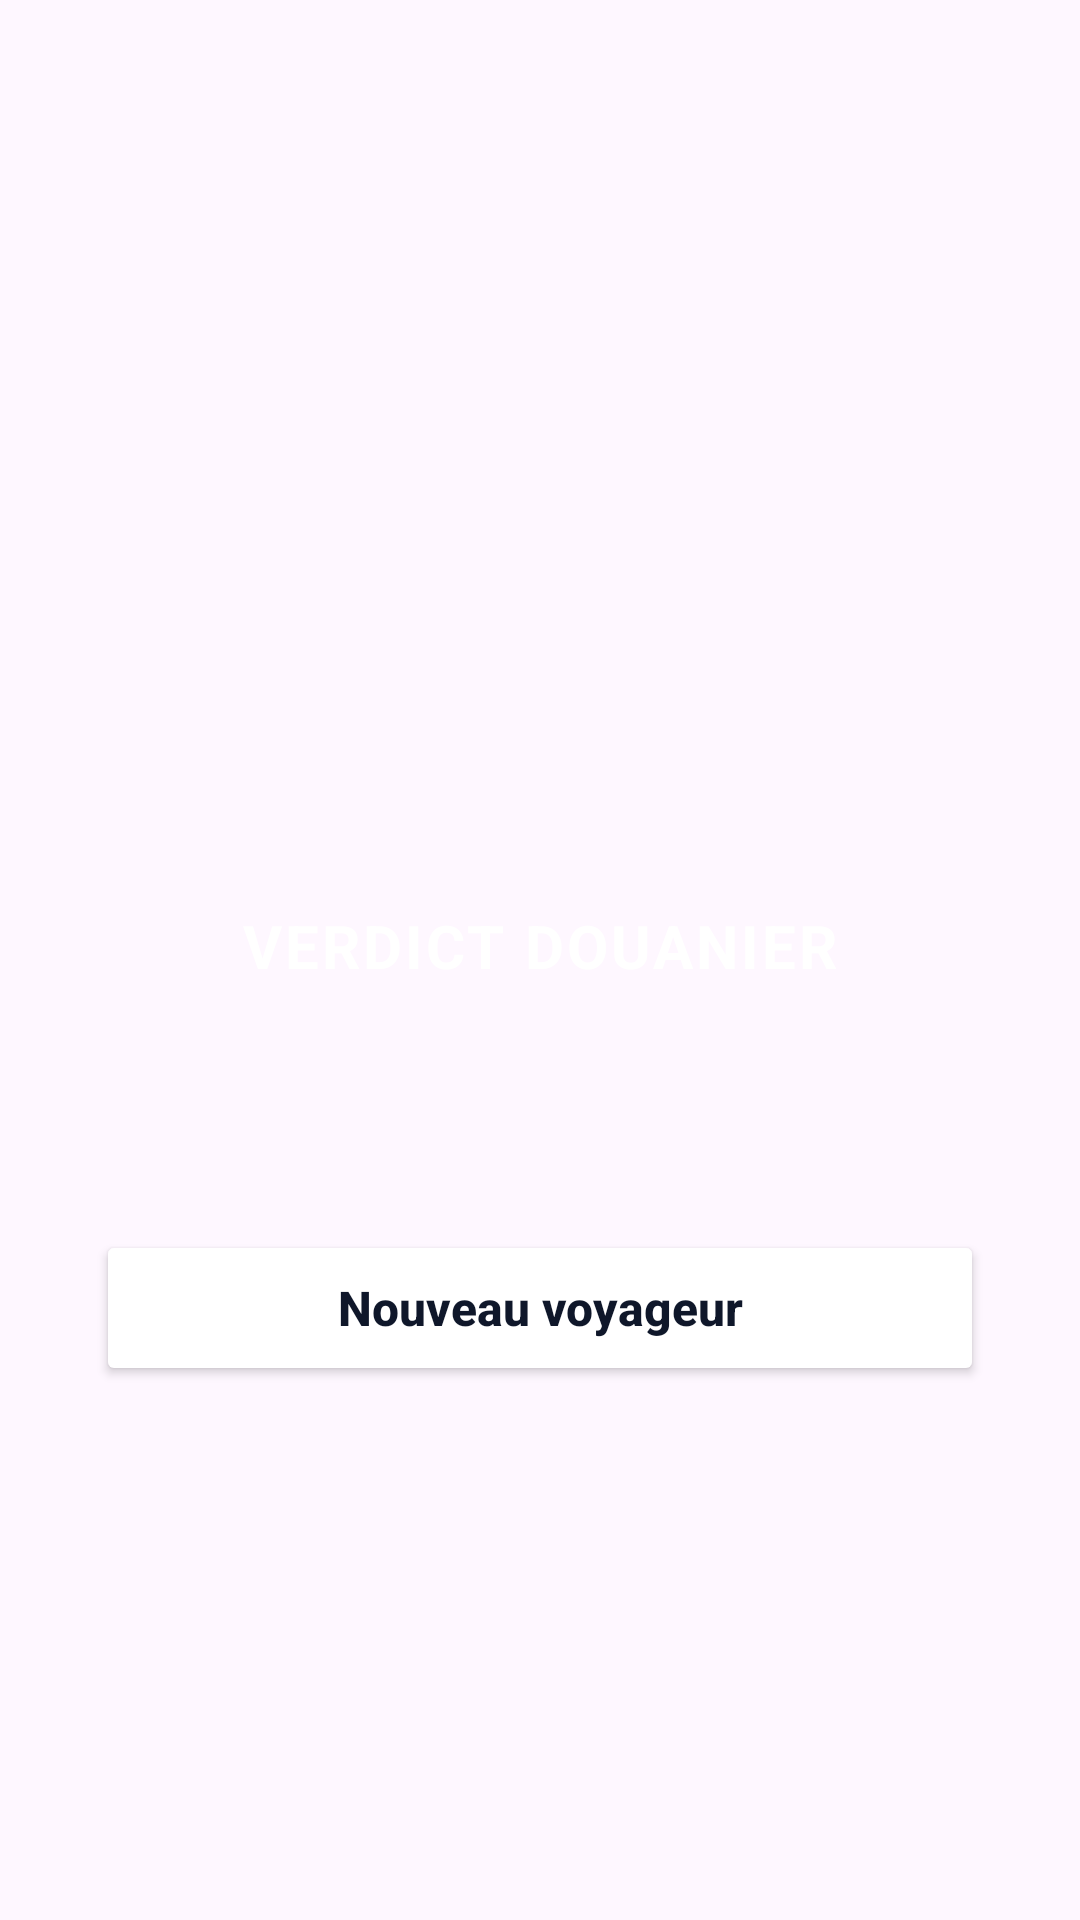

Android layout source for this screen:
<!-- AndroidManifest.xml: application theme Theme.Douane -->
<!-- res/layout/activity_result.xml -->
<?xml version="1.0" encoding="utf-8"?>
<LinearLayout xmlns:android="http://schemas.android.com/apk/res/android"
    xmlns:tools="http://schemas.android.com/tools"
    android:id="@+id/ll_root_result_wg"
    android:layout_width="match_parent"
    android:layout_height="match_parent"
    android:gravity="center"
    android:orientation="vertical"
    android:padding="32dp"
    tools:background="@color/verdict_approuve_bg"
    tools:context=".ResultActivity">

    
    <ImageView
        android:id="@+id/iv_icone_verdict_wg"
        android:layout_width="100dp"
        android:layout_height="100dp"
        android:layout_marginBottom="24dp"
        android:contentDescription="Icône de statut du verdict"
        android:src="@drawable/ic_check_circle" />

    
    <TextView
        android:id="@+id/tv_titre_verdict_wg"
        android:layout_width="wrap_content"
        android:layout_height="wrap_content"
        android:layout_marginBottom="12dp"
        android:letterSpacing="0.05"
        android:text="@string/titre_verdict"
        android:textColor="@color/white"
        android:textSize="20sp"
        android:textStyle="bold" />

    
    <TextView
        android:id="@+id/tv_message_verdict_wg"
        android:layout_width="match_parent"
        android:layout_height="wrap_content"
        android:layout_marginBottom="40dp"
        android:gravity="center"
        android:lineSpacingExtra="4dp"
        android:textColor="@color/white"
        android:textSize="22sp"
        android:textStyle="bold"
        tools:text="Bon voyage Marty McFly !" />

    
    <Button
        android:id="@+id/btn_nouveau_voyageur_wg"
        android:layout_width="match_parent"
        android:layout_height="52dp"
        android:backgroundTint="@color/white"
        android:text="@string/btn_nouveau_voyageur"
        android:textAllCaps="false"
        android:textColor="@color/text_primary"
        android:textSize="16sp"
        android:textStyle="bold" />

</LinearLayout>
<!-- resources referenced by this layout -->
<resources>
  <color name="text_primary">#0F172A</color>
  <color name="verdict_approuve_bg">#1B5E20</color>
  <color name="white">#FFFFFFFF</color>
  <string name="btn_nouveau_voyageur">Nouveau voyageur</string>
  <string name="titre_verdict">VERDICT DOUANIER</string>
  <style name="Theme.Douane" parent="Base.Theme.Douane" />
  <style name="Base.Theme.Douane" parent="Theme.Material3.DayNight.NoActionBar">
          
          
      </style>
</resources>
